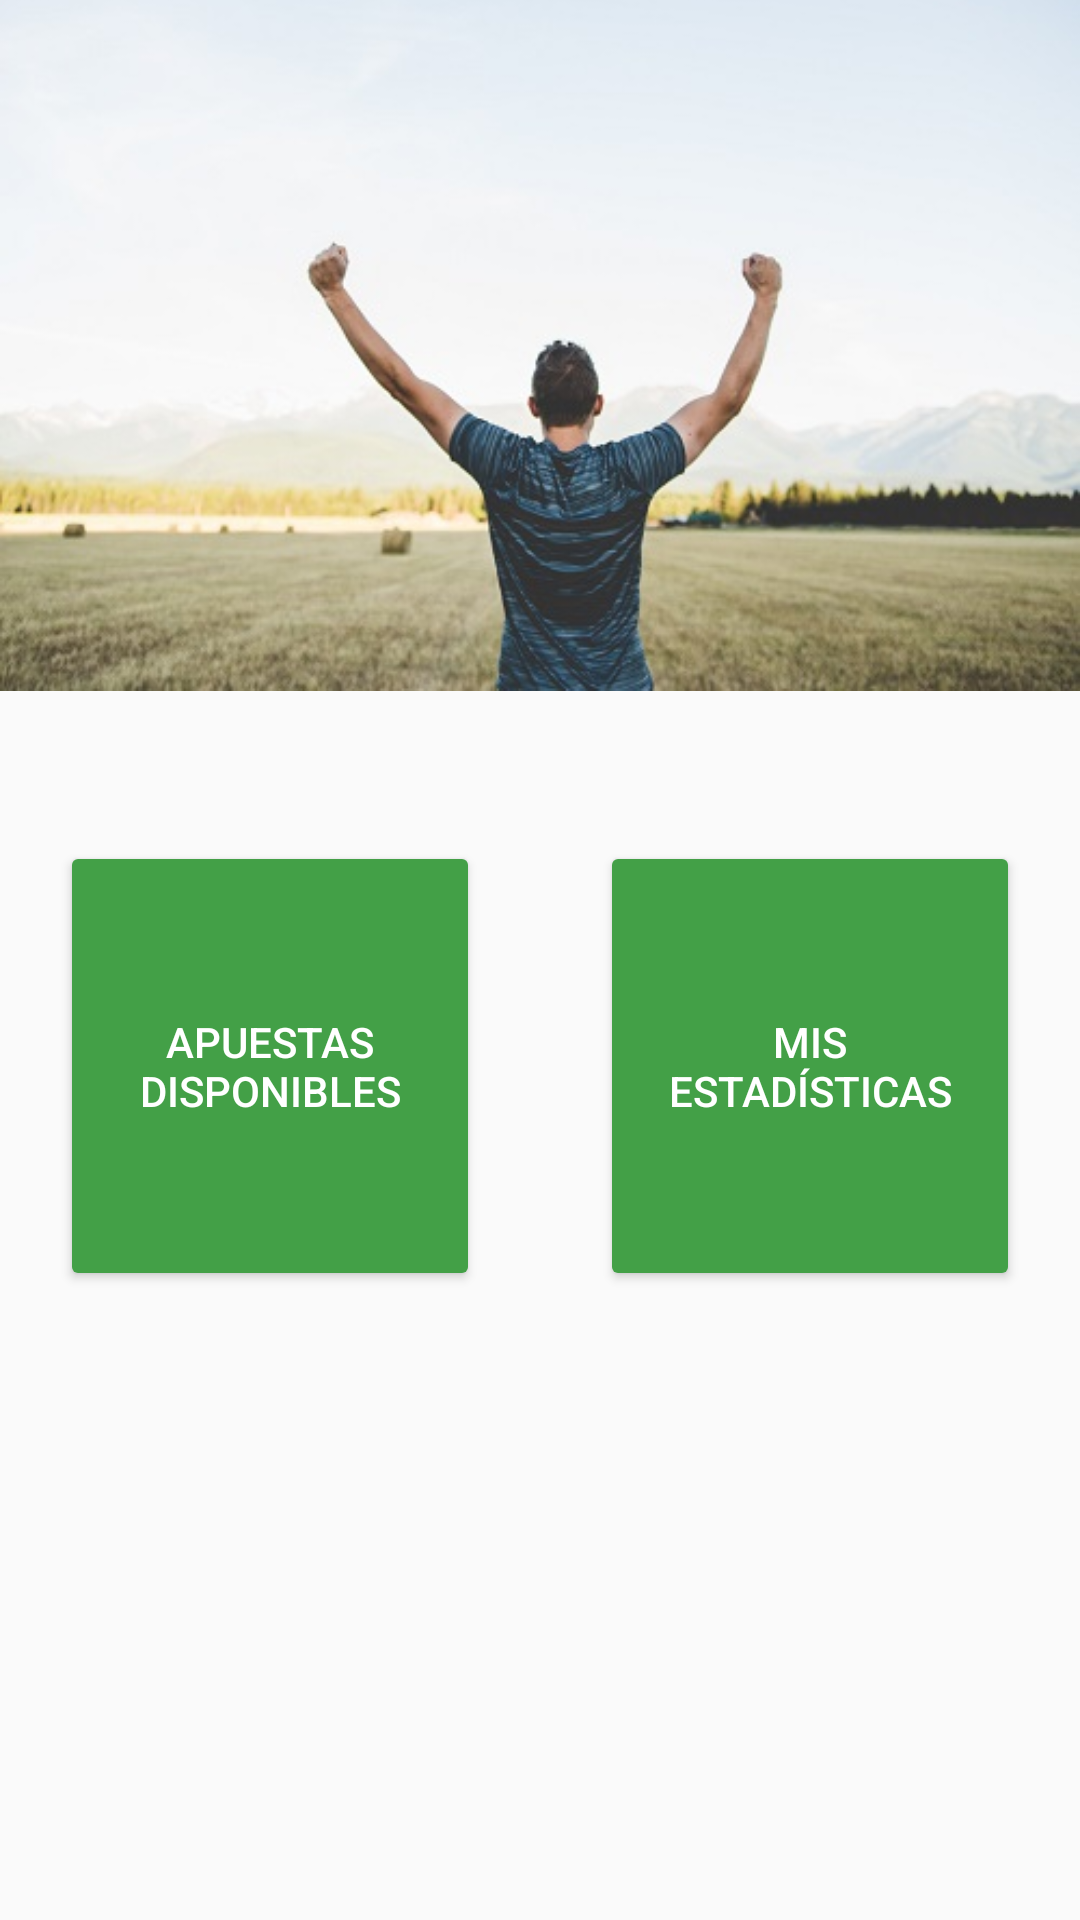

Here is an Android app screen rendered from its layout file. Give the layout XML and the strings, colors and styles it references.
<!-- AndroidManifest.xml: application theme AppTheme -->
<!-- res/layout/activity_main.xml -->
<?xml version="1.0" encoding="utf-8"?>
<RelativeLayout xmlns:android="http://schemas.android.com/apk/res/android"
    xmlns:app="http://schemas.android.com/apk/res-auto"
    xmlns:tools="http://schemas.android.com/tools"
    android:layout_width="match_parent"
    android:layout_height="match_parent"

    tools:context="cristiandevs.apuestasdeportivas.MainActivity">

    <ImageView
        android:id="@+id/banner"
        android:layout_width="match_parent"
        android:layout_height="300dp"
        android:layout_marginTop="-40dp"
        android:padding="0dp"
        android:src="@drawable/inicio" />

    <LinearLayout
        android:layout_width="match_parent"
        android:layout_below="@id/banner"
        android:orientation="horizontal"
        android:weightSum="3"
        android:layout_height="wrap_content">

        <Button
            android:layout_width="150dp"
            android:layout_height="150dp"
            android:layout_weight="1.5"
            android:text="@string/apuestas_disponibles"
            android:layout_margin="20dp"
            android:textColor="#FFFFFF"
            android:theme="@style/Aniadir"/>

        <Button
            android:id="@+id/estadisticas"
            android:layout_width="150dp"
            android:layout_height="150dp"
            android:layout_weight="1.5"
            android:text="@string/aniadir_apuesta"
            android:layout_margin="20dp"
            android:textColor="#FFFFFF"
            android:theme="@style/Aniadir"/>

    </LinearLayout>


</RelativeLayout>
<!-- resources referenced by this layout -->
<resources>
  <!-- drawable inicio: jpg bitmap (drawable-v24, 37651 bytes) -->
  <string name="aniadir_apuesta">Mis Estadísticas</string>
  <string name="apuestas_disponibles">Apuestas Disponibles</string>
  <style name="Aniadir" parent="Theme.AppCompat.Light">
          <item name="colorControlHighlight">@color/verdeClaro</item>
          <item name="colorButtonNormal">@color/verde</item>
      </style>
  <style name="AppTheme" parent="Theme.AppCompat.Light.DarkActionBar">
          
          <item name="colorPrimary">@color/colorPrimary</item>
          <item name="colorPrimaryDark">@color/colorPrimaryDark</item>
          <item name="colorAccent">@color/colorAccent</item>
      </style>
  <color name="verdeClaro">#76d275</color>
  <color name="verde">#43a047</color>
  <color name="colorPrimary">#3F51B5</color>
  <color name="colorPrimaryDark">#303F9F</color>
  <color name="colorAccent">#FF4081</color>
</resources>
